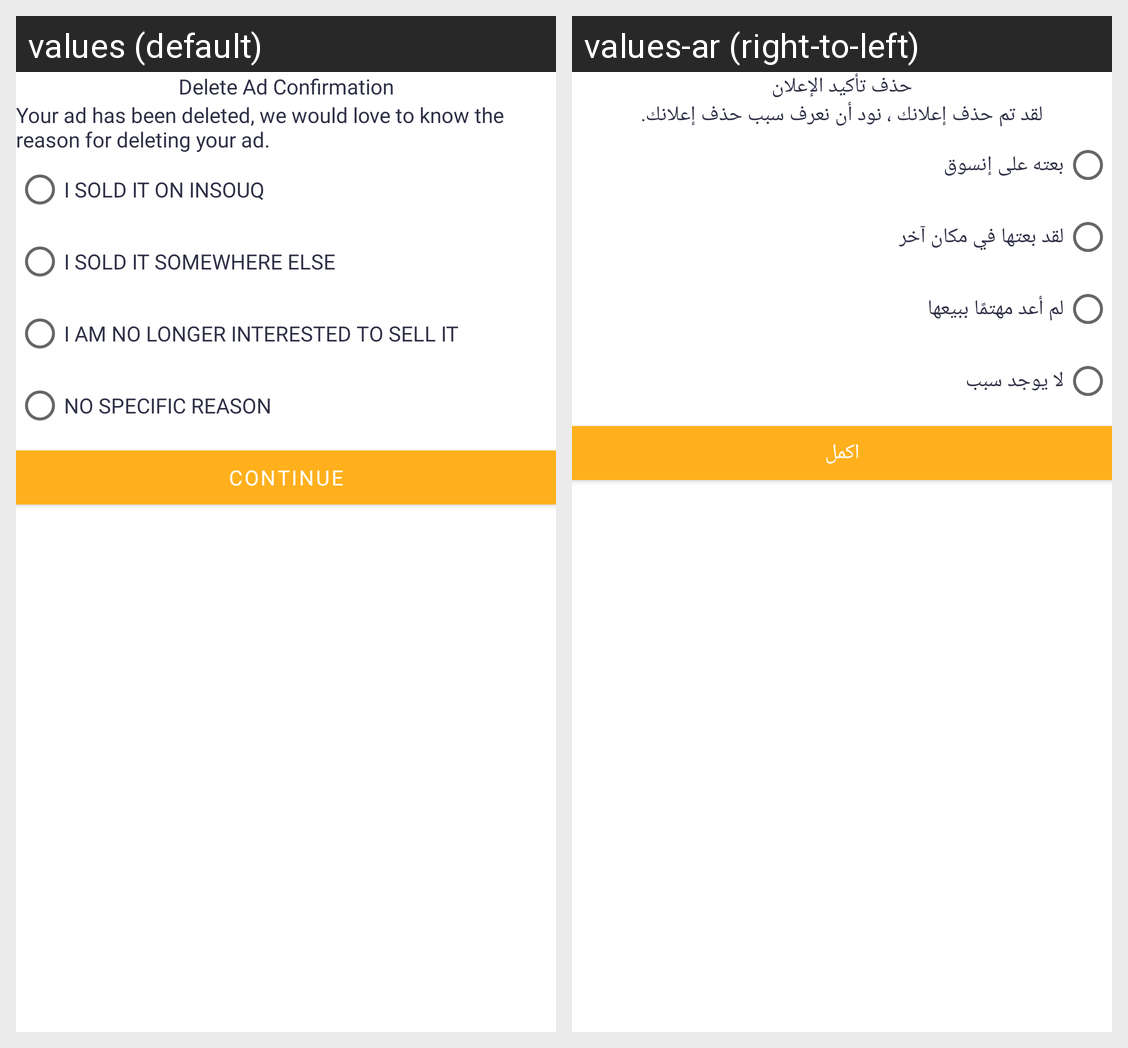

Locale-by-locale string values for the Android screen shown in this grid:
Android screen res/layout/delete_ad_pop_up.xml rendered under 2 locales, left to right: values (default), values-ar (right-to-left). Device: Nexus 5 (rendered at 1080×1920; each locale shown at half size, 540×960, under a caption strip naming it); theme Theme.InsouqApplication.
Strings drawn on this screen, with the default value and each locale's value (text and hints the layout hard-codes, and strings that could not be matched under every locale, appear in the picture but are not listed):

delete_ad_confirmation
  values: Delete Ad Confirmation
  values-ar: حذف تأكيد الإعلان

your_ad_has_been_deleted_we_would_love_to_know_the_reason_for_deleting_your_ad
  values: Your ad has been deleted, we would love to know the reason for deleting your ad.
  values-ar: لقد تم حذف إعلانك ، نود أن نعرف سبب حذف إعلانك.

i_sold_it_on_insouq
  values: I sold it on Insouq
  values-ar: بعته على إنسوق

i_sold_it_somewhere_else
  values: I sold it somewhere else
  values-ar: لقد بعتها في مكان آخر

i_am_no_longer_interested_to_sell_it
  values: I am no longer interested to sell it
  values-ar: لم أعد مهتمًا ببيعها

no_specific_reason
  values: No specific reason
  values-ar: لا يوجد سبب

continue_
  values: Continue
  values-ar: اكمل
